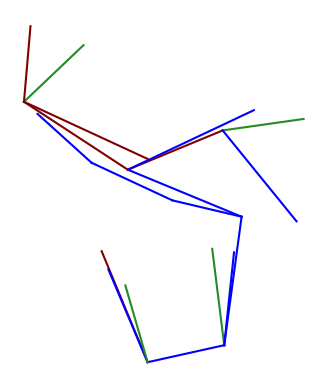

Here is the Python script that generated this plot:
# Calculate a sequence of points, that goes around that tree. Make sure at each branch point in tree we have to sort our children in circular order. So that it goes in a circular order and it self intersections does not happen. (Use Nuance Method)


import matplotlib.pyplot as plt
import random
import math
import json

class Picewise_Linear_Graph:
    
    def __init__(self, vertices, edges):
        
        self.vertices = vertices
        self.edges = edges

# Function to check if two lines intersect
def lines_intersect(x1, y1, x2, y2, x3, y3, x4, y4):
    
    def ccw(A, B, C):
        return (C[1] - A[1]) * (B[0] - A[0]) > (B[1] - A[1]) * (C[0] - A[0])

    return ccw((x1, y1), (x3, y3), (x4, y4)) != ccw((x2, y2), (x3, y3), (x4, y4)) and \
           ccw((x1, y1), (x2, y2), (x3, y3)) != ccw((x1, y1), (x2, y2), (x4, y4))

# Function to generate node
def generate_node(x, y, branches, depth, lines):
    
    if depth >= max_depth: # If depth is greater than max_depth then exit
        return
    
    for i in range(branches): # Using a for loop to iterate over the branches created and create new branches
    
        attempts = 0 # Initial value
        
        while attempts < max_attempts: # Using a while loop until a non intersecting point has been found (Limited attempts)
            
            length = random.uniform(100, 200) # Random length
            angle = random.uniform(0, 2 * math.pi) # Random angle between 0 and 2π
            
            new_x = x + length * math.cos(angle) # Using the trignometic formula x = r * cos(θ) to calculate the new x coordinate at the endpoint of the branch 
            new_y = y + length * math.sin(angle) # Using the trignometic formula y = r * sin(θ) to calculate the new y coordinate at the endpoint of the branch 
            
            intersecting = False # Initialzing a flag to keep track
            
            for (x1, y1, x2, y2) in lines: # Looping through all lines
            
                if lines_intersect(x, y, new_x, new_y, x1, y1, x2, y2): # If lines intersect with any other lines
                    
                    intersecting = True
                    
                    break # It will go back to the start and try again
                    
        
            if not intersecting: # If the lines are not intersecting
                
                color = random.choice(colors) # Giving random colours
                    
                axis.plot([x, new_x], [y, new_y], color) # Plotting the points
                
                lines.append((x, y, new_x, new_y)) # Adding the new line to the list
                
                generate_node(new_x, new_y, branches, depth + 1, lines) # Calling this function again in a loop to generate the children branches recursively
                
                break
            
            attempts += 1 # Each times it goes to the start, it will add +1 and stop at a certain value and plot the graph

# Creating a function to convert the set of lines into 2 different list
def lines_to_list(lines):
    
    vertices = set() # Using a set for vertices so that it can remove the duplicates
    edges = set() # Using a set for vertices so that it can remove the duplicates

    for (x1, y1, x2, y2) in lines: # Looping through all lines
        
        v1 = (round(x1), round(y1))
        v2 = (round(x2), round(y2))
        
        vertices.add((v1, v1)) # Adding v1 to vertices
        vertices.add((v2, v2)) # Adding v2 to vertices
        
        edges.add((v1, v2)) # Add v1,v2 as edges to edges
    
    vertices = list(vertices) # Using a list to store vertices
    edges = list(edges) # Usinga list to store edges
    
    print("\nThe total no of vertices are: ", len(vertices)) # Finding the length of vertices
    print("\nThe total no of edges are: ", len(edges), "\n\n") # Finding the length of the edges
    
    return vertices, edges

# Function to write vertices and edges to a JSON file
def write_to_json(graphs, filename):
    
    # Opening the specified file at write mode
    with open(filename, 'w') as f:
    
        # Writing the JSON content
        f.write('{')
        
        for i, graph in enumerate(graphs): # Looping through each graph in a list of graphs
            
            # Add comma before each graph except the first one
            if i > 0:
                f.write(',')
            
            # Formatting
            f.write(f'\n\t"Graph{i + 1}": ')
            
            f.write('\t{\n\t\t\t\t\t"verts": ')
            
            json.dump(graph.vertices, f)
            
            # Formatting
            f.write(',\n\t\t\t\t\t"edges": ')
            
            json.dump(graph.edges, f)
            
            # Formatting
            f.write('\n\t\t\t\t}\n')
        
        f.write('\n}')

# Main Part
axis = None
colors = ['maroon', 'forestgreen', 'blue'] 

max_attempts = 3 # Giving max_attempts, so that it doesnt get stuck
    
max_depth = 3
initial_branches = 3

generate_graphs = 1

graphs = [] # Creating a List to store generated graphs

for i in range(generate_graphs):
    
    lines = [] # Creating a list to keep track of all the lines
    
    fig, axis = plt.subplots() # Creating a new figure and axis for plotting
    
    generate_node(640, 360, initial_branches, 0, lines) # Generating tree
    
    axis.set_aspect('equal')
    axis.axis('off')
    
    plt.show() # Displaying the Tree
    
    # Calling the function to convert the set of lines into a list of vertices and a list of edges
    vertices, edges = lines_to_list(lines) 
    
    # Creating an instance of the Picewise_Linear_Graph class with vertices and edges as arguments
    PL_Graph = Picewise_Linear_Graph(vertices, edges)
    
    graphs.append(PL_Graph) # Appending the newly created graph object to the list of graphs

# Calling the function to write the vertices and edges to a text file
write_to_json(graphs, 'graph_data_recursive.json')

# Calculate a sequence of points, that goes around that tree. Make sure at each branch point in tree we have to sort our children in circular order. So that it goes in a circular order and it self intersections does not happen. (Use Nuance Method)


# Limit the decimals to 2 places upon line geenration
# Generate Random keys using ASCII Codes for verts
